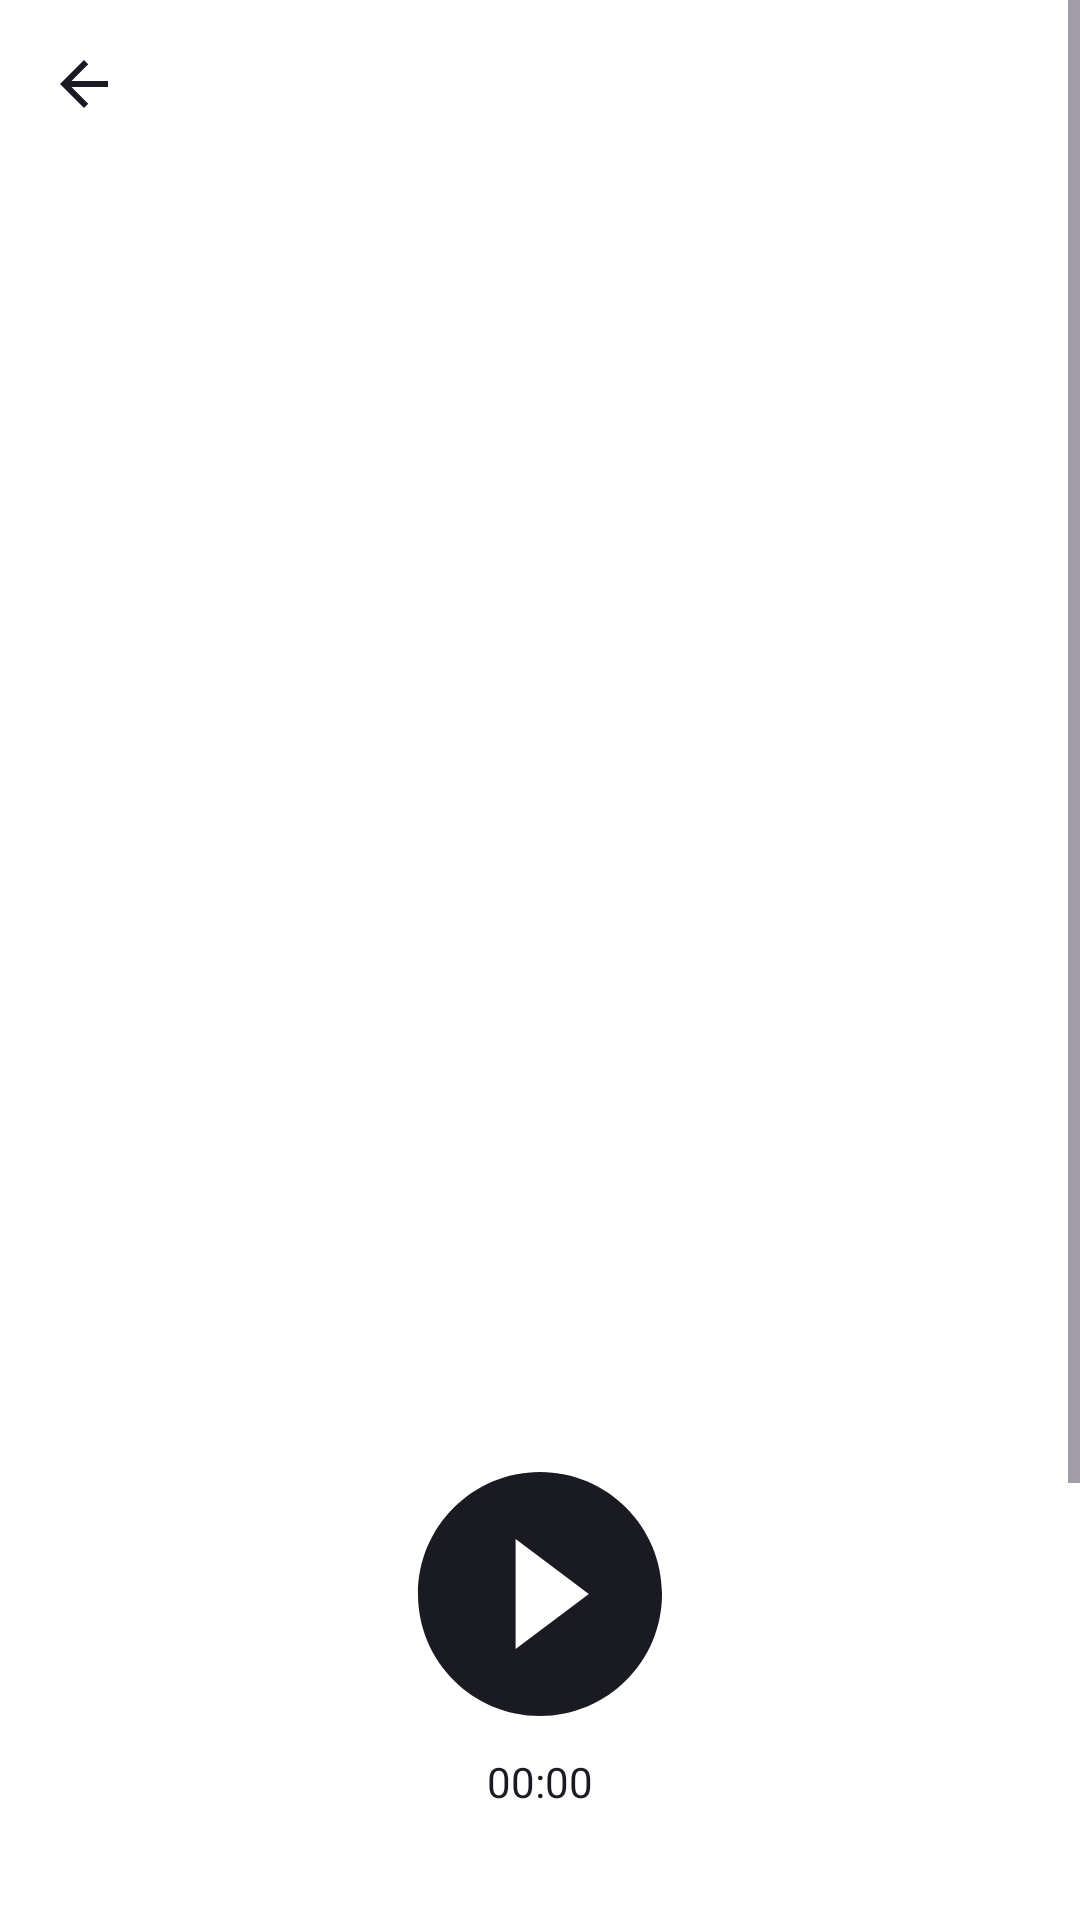

The Android layout XML behind this screen, and the referenced resources:
<!-- AndroidManifest.xml: application theme Base.Theme.PlaylistMaker -->
<!-- res/layout/fragment_player.xml -->
<?xml version="1.0" encoding="utf-8"?>
<ScrollView xmlns:android="http://schemas.android.com/apk/res/android"
    xmlns:app="http://schemas.android.com/apk/res-auto"
    xmlns:tools="http://schemas.android.com/tools"
    android:layout_width="match_parent"
    android:layout_height="match_parent"
    android:background="?attr/colorSecondary"
    android:fitsSystemWindows="true"
    tools:context=".player.ui.fragments.PlayerFragment">

    <androidx.constraintlayout.widget.ConstraintLayout
        android:layout_width="match_parent"
        android:layout_height="wrap_content"
        android:paddingBottom="28dp">

        <ImageButton
            android:id="@+id/btnBack"
            android:layout_width="48dp"
            android:layout_height="48dp"
            android:layout_marginStart="4dp"
            android:layout_marginTop="4dp"
            android:backgroundTint="?attr/colorSecondary"
            android:src="@drawable/arrow_left"
            app:layout_constraintStart_toStartOf="parent"
            app:layout_constraintTop_toTopOf="parent" />

        <ImageView
            android:id="@+id/trackImage"
            android:layout_width="match_parent"
            android:layout_height="0dp"
            android:layout_marginHorizontal="@dimen/indent_xxl"
            android:layout_marginTop="30dp"
            android:background="@drawable/rounded_corners_x"
            android:clipToOutline="true"
            android:contentDescription="@string/track_preview"
            android:scaleType="centerCrop"
            app:layout_constrainedWidth="true"
            app:layout_constraintDimensionRatio="1:1"
            app:layout_constraintEnd_toEndOf="parent"
            app:layout_constraintStart_toStartOf="parent"
            app:layout_constraintTop_toBottomOf="@id/btnBack" />

        <TextView
            android:id="@+id/trackName"
            style="@style/trackNameDetail"
            android:layout_width="0dp"
            android:layout_height="wrap_content"
            android:layout_marginHorizontal="@dimen/indent_xxl"
            android:layout_marginTop="@dimen/indent_xxl"
            app:layout_constraintEnd_toEndOf="parent"
            app:layout_constraintStart_toStartOf="parent"
            app:layout_constraintTop_toBottomOf="@id/trackImage"
            tools:text="@tools:sample/lorem" />

        <TextView
            android:id="@+id/trackAuthor"
            style="@style/trackAuthorDetail"
            android:layout_width="0dp"
            android:layout_height="wrap_content"
            android:layout_marginHorizontal="@dimen/indent_xxl"
            android:layout_marginTop="@dimen/indent_s"
            app:layout_constraintEnd_toEndOf="parent"
            app:layout_constraintStart_toStartOf="parent"
            app:layout_constraintTop_toBottomOf="@id/trackName"
            tools:text="@tools:sample/lorem" />

        <ImageButton
            style="@style/playerSecondaryBtn"
            android:id="@+id/playlist"
            android:layout_width="50dp"
            android:layout_height="50dp"
            android:layout_marginStart="@dimen/indent_xxl"
            android:layout_marginEnd="64dp"
            android:src="@drawable/playlist"
            app:layout_constraintBottom_toTopOf="@id/btnPlay"
            app:layout_constraintEnd_toEndOf="@id/btnPlay"
            app:layout_constraintHorizontal_bias="0"
            app:layout_constraintStart_toStartOf="parent"
            app:layout_constraintTop_toBottomOf="@id/btnPlay" />

        <ImageButton
            android:id="@+id/btnPlay"
            android:layout_width="82dp"
            android:layout_height="82dp"
            android:layout_marginTop="12dp"
            android:background="@drawable/rounded"
            android:backgroundTint="?attr/colorSecondary"
            android:src="@drawable/play"
            app:layout_constraintEnd_toEndOf="@id/favor"
            app:layout_constraintStart_toStartOf="@id/playlist"
            app:layout_constraintTop_toBottomOf="@id/trackAuthor" />

        <ImageButton
            style="@style/playerSecondaryBtn"
            android:id="@+id/favor"
            android:layout_width="50dp"
            android:layout_height="50dp"
            android:layout_marginStart="64dp"
            android:layout_marginEnd="@dimen/indent_xxl"
            android:src="@drawable/favourite_off"
            app:layout_constraintBottom_toTopOf="@id/btnPlay"
            app:layout_constraintEnd_toEndOf="parent"
            app:layout_constraintHorizontal_bias="1"
            app:layout_constraintStart_toStartOf="@id/btnPlay"
            app:layout_constraintTop_toBottomOf="@id/btnPlay" />


        <TextView
            android:id="@+id/trackTime"
            style="@style/trackAuthorDetail"
            android:layout_width="wrap_content"
            android:layout_height="wrap_content"
            android:layout_marginTop="@dimen/indent_s"
            android:text="00:00"
            app:layout_constraintEnd_toEndOf="parent"
            app:layout_constraintStart_toStartOf="parent"
            app:layout_constraintTop_toBottomOf="@id/btnPlay" />

        <androidx.constraintlayout.widget.Group
            android:id="@+id/group"
            android:layout_width="wrap_content"
            android:layout_height="wrap_content"
            android:visibility="visible"
            app:constraint_referenced_ids="trackAlbumTitle, trackAlbum" />

        <TextView
            android:id="@+id/trackDurationTitle"
            style="@style/trackDetail"
            android:layout_width="wrap_content"
            android:layout_height="wrap_content"
            android:layout_marginStart="@dimen/indent_m"
            android:layout_marginTop="38dp"
            android:text="@string/track_duration"
            android:textColor="@color/gray"
            app:layout_constraintHorizontal_bias="0"
            app:layout_constraintStart_toStartOf="parent"
            app:layout_constraintTop_toBottomOf="@id/trackTime" />

        <TextView
            android:id="@+id/trackDuration"
            style="@style/trackDetail"
            android:layout_width="0dp"
            android:layout_height="wrap_content"
            android:layout_marginStart="@dimen/icon_indent"
            android:layout_marginTop="38dp"
            android:layout_marginEnd="@dimen/indent_m"
            android:textColor="?attr/colorSecondaryVariant"
            app:layout_constraintEnd_toEndOf="parent"
            app:layout_constraintStart_toEndOf="@id/trackDurationTitle"
            app:layout_constraintTop_toBottomOf="@id/trackTime"
            tools:text="@tools:sample/lorem" />

        <TextView
            android:id="@+id/trackAlbumTitle"
            style="@style/trackDetail"
            android:layout_width="wrap_content"
            android:layout_height="wrap_content"
            android:layout_marginStart="@dimen/indent_m"
            android:layout_marginTop="@dimen/indent_m"
            android:text="@string/track_album"
            android:textColor="@color/gray"
            app:layout_constraintHorizontal_bias="0"
            app:layout_constraintStart_toStartOf="parent"
            app:layout_constraintTop_toBottomOf="@id/trackDurationTitle" />

        <TextView
            android:id="@+id/trackAlbum"
            style="@style/trackDetail"
            android:layout_width="0dp"
            android:layout_height="wrap_content"
            android:layout_marginStart="@dimen/icon_indent"
            android:layout_marginTop="@dimen/indent_m"
            android:layout_marginEnd="@dimen/indent_m"
            android:textColor="?attr/colorSecondaryVariant"
            app:layout_constraintEnd_toEndOf="parent"
            app:layout_constraintStart_toEndOf="@id/trackAlbumTitle"
            app:layout_constraintTop_toBottomOf="@id/trackDurationTitle"
            tools:text="@tools:sample/lorem" />

        <TextView
            android:id="@+id/trackYearTitle"
            style="@style/trackDetail"
            android:layout_width="wrap_content"
            android:layout_height="wrap_content"
            android:layout_marginStart="@dimen/indent_m"
            android:layout_marginTop="@dimen/indent_m"
            android:text="@string/track_year"
            android:textColor="@color/gray"
            app:layout_constraintHorizontal_bias="0"
            app:layout_constraintStart_toStartOf="parent"
            app:layout_constraintTop_toBottomOf="@id/trackAlbumTitle" />

        <TextView
            android:id="@+id/trackYear"
            style="@style/trackDetail"
            android:layout_width="0dp"
            android:layout_height="wrap_content"
            android:layout_marginStart="@dimen/icon_indent"
            android:layout_marginTop="@dimen/indent_m"
            android:layout_marginEnd="@dimen/indent_m"
            android:textColor="?attr/colorSecondaryVariant"
            app:layout_constraintEnd_toEndOf="parent"
            app:layout_constraintStart_toEndOf="@id/trackYearTitle"
            app:layout_constraintTop_toBottomOf="@id/trackAlbumTitle"
            tools:text="@tools:sample/lorem" />

        <TextView
            android:id="@+id/trackGenreTitle"
            style="@style/trackDetail"
            android:layout_width="wrap_content"
            android:layout_height="wrap_content"
            android:layout_marginStart="@dimen/indent_m"
            android:layout_marginTop="@dimen/indent_m"
            android:text="@string/track_genre"
            android:textColor="@color/gray"
            app:layout_constraintHorizontal_bias="0"
            app:layout_constraintStart_toStartOf="parent"
            app:layout_constraintTop_toBottomOf="@id/trackYearTitle" />

        <TextView
            android:id="@+id/trackGenre"
            style="@style/trackDetail"
            android:layout_width="0dp"
            android:layout_height="wrap_content"
            android:layout_marginStart="@dimen/icon_indent"
            android:layout_marginTop="@dimen/indent_m"
            android:layout_marginEnd="@dimen/indent_m"
            android:textColor="?attr/colorSecondaryVariant"
            app:layout_constraintEnd_toEndOf="parent"
            app:layout_constraintStart_toEndOf="@id/trackGenreTitle"
            app:layout_constraintTop_toBottomOf="@id/trackYearTitle"
            tools:text="@tools:sample/lorem" />

        <TextView
            android:id="@+id/trackCountryTitle"
            style="@style/trackDetail"
            android:layout_width="wrap_content"
            android:layout_height="wrap_content"
            android:layout_marginStart="@dimen/indent_m"
            android:layout_marginTop="@dimen/indent_m"
            android:text="@string/track_country"
            android:textColor="@color/gray"
            app:layout_constraintHorizontal_bias="0"
            app:layout_constraintStart_toStartOf="parent"
            app:layout_constraintTop_toBottomOf="@id/trackGenreTitle" />

        <TextView
            android:id="@+id/trackCountry"
            style="@style/trackDetail"
            android:layout_width="0dp"
            android:layout_height="wrap_content"
            android:layout_marginStart="@dimen/icon_indent"
            android:layout_marginTop="@dimen/indent_m"
            android:layout_marginEnd="@dimen/indent_m"
            android:textColor="?attr/colorSecondaryVariant"
            app:layout_constraintEnd_toEndOf="parent"
            app:layout_constraintStart_toEndOf="@id/trackCountryTitle"
            app:layout_constraintTop_toBottomOf="@id/trackGenreTitle"
            tools:text="@tools:sample/lorem" />
    </androidx.constraintlayout.widget.ConstraintLayout>
</ScrollView>
<!-- resources referenced by this layout -->
<resources>
  <color name="gray">#AEAFB4</color>
  <dimen name="icon_indent">8dp</dimen>
  <dimen name="indent_m">16dp</dimen>
  <dimen name="indent_s">12dp</dimen>
  <dimen name="indent_xxl">24dp</dimen>
  <!-- drawable arrow_left (drawable) -->
  <vector xmlns:android="http://schemas.android.com/apk/res/android"
      android:width="24dp"
      android:height="24dp"
      android:viewportWidth="24"
      android:viewportHeight="24">
      <group>
          <clip-path android:pathData="M0,0h24v24h-24z" />
          <path
              android:fillColor="?attr/colorSecondaryVariant"
              android:pathData="M20,11H7.83L13.42,5.41L12,4L4,12L12,20L13.41,18.59L7.83,13H20V11Z" />
      </group>
  </vector>
  <!-- drawable play (drawable) -->
  <vector xmlns:android="http://schemas.android.com/apk/res/android"
      android:width="82dp"
      android:height="82dp"
      android:viewportWidth="84"
      android:viewportHeight="84">
      <path
          android:fillColor="?attr/colorSecondaryVariant"
          android:pathData="M42,0.333C19,0.333 0.333,19 0.333,42C0.333,65 19,83.667 42,83.667C65,83.667 83.667,65 83.667,42C83.667,19 65,0.333 42,0.333ZM33.667,60.75V23.25L58.667,42L33.667,60.75Z" />
  </vector>
  <!-- drawable rounded_corners_x (drawable) -->
  <shape xmlns:android="http://schemas.android.com/apk/res/android"
      android:shape="rectangle">
  
      <corners android:radius="8dp" />
  </shape>
  <string name="track_album">Альбом</string>
  <string name="track_country">Страна</string>
  <string name="track_duration">Длительность</string>
  <string name="track_genre">Жанр</string>
  <string name="track_preview">Превью альбома</string>
  <string name="track_year">Год</string>
  <style name="playerSecondaryBtn">
          <item name="android:backgroundTint">@color/gray_medium</item>
          <item name="android:background">@drawable/rounded</item>
      </style>
  <style name="trackAuthorDetail">
          <item name="android:fontFamily">@font/ys_display_medium</item>
          <item name="android:textSize">@dimen/text_size_xm</item>
          <item name="android:lineHeight">@dimen/line_height_xm</item>
          <item name="android:textFontWeight">500</item>
          <item name="android:textColor">?attr/colorSecondaryVariant</item>
          <item name="android:maxLines">1</item>
          <item name="android:ellipsize">end</item>
      </style>
  <style name="trackDetail">
          <item name="android:fontFamily">@font/ys_display_regular</item>
          <item name="android:textSize">@dimen/text_size_xm</item>
          <item name="android:lineHeight">@dimen/line_height_xm</item>
          <item name="android:textFontWeight">400</item>
          <item name="android:textAlignment">textEnd</item>
          <item name="android:maxLines">1</item>
          <item name="android:ellipsize">end</item>
      </style>
  <style name="trackNameDetail">
          <item name="android:fontFamily">@font/ys_display_medium</item>
          <item name="android:textSize">@dimen/text_size_l</item>
          <item name="android:lineHeight">@dimen/line_height_l</item>
          <item name="android:textFontWeight">500</item>
          <item name="android:textColor">?attr/colorSecondaryVariant</item>
          <item name="android:maxLines">1</item>
          <item name="android:ellipsize">end</item>
      </style>
  <color name="white">#FFFFFFFF</color>
  <color name="gray_medium">#C5C6C7</color>
  <dimen name="text_size_xm">14sp</dimen>
  <dimen name="line_height_xm">16sp</dimen>
  <dimen name="text_size_l">22sp</dimen>
  <dimen name="line_height_l">26sp</dimen>
  <color name="blue">#3772E7</color>
  <color name="black">#1A1B22</color>
</resources>
